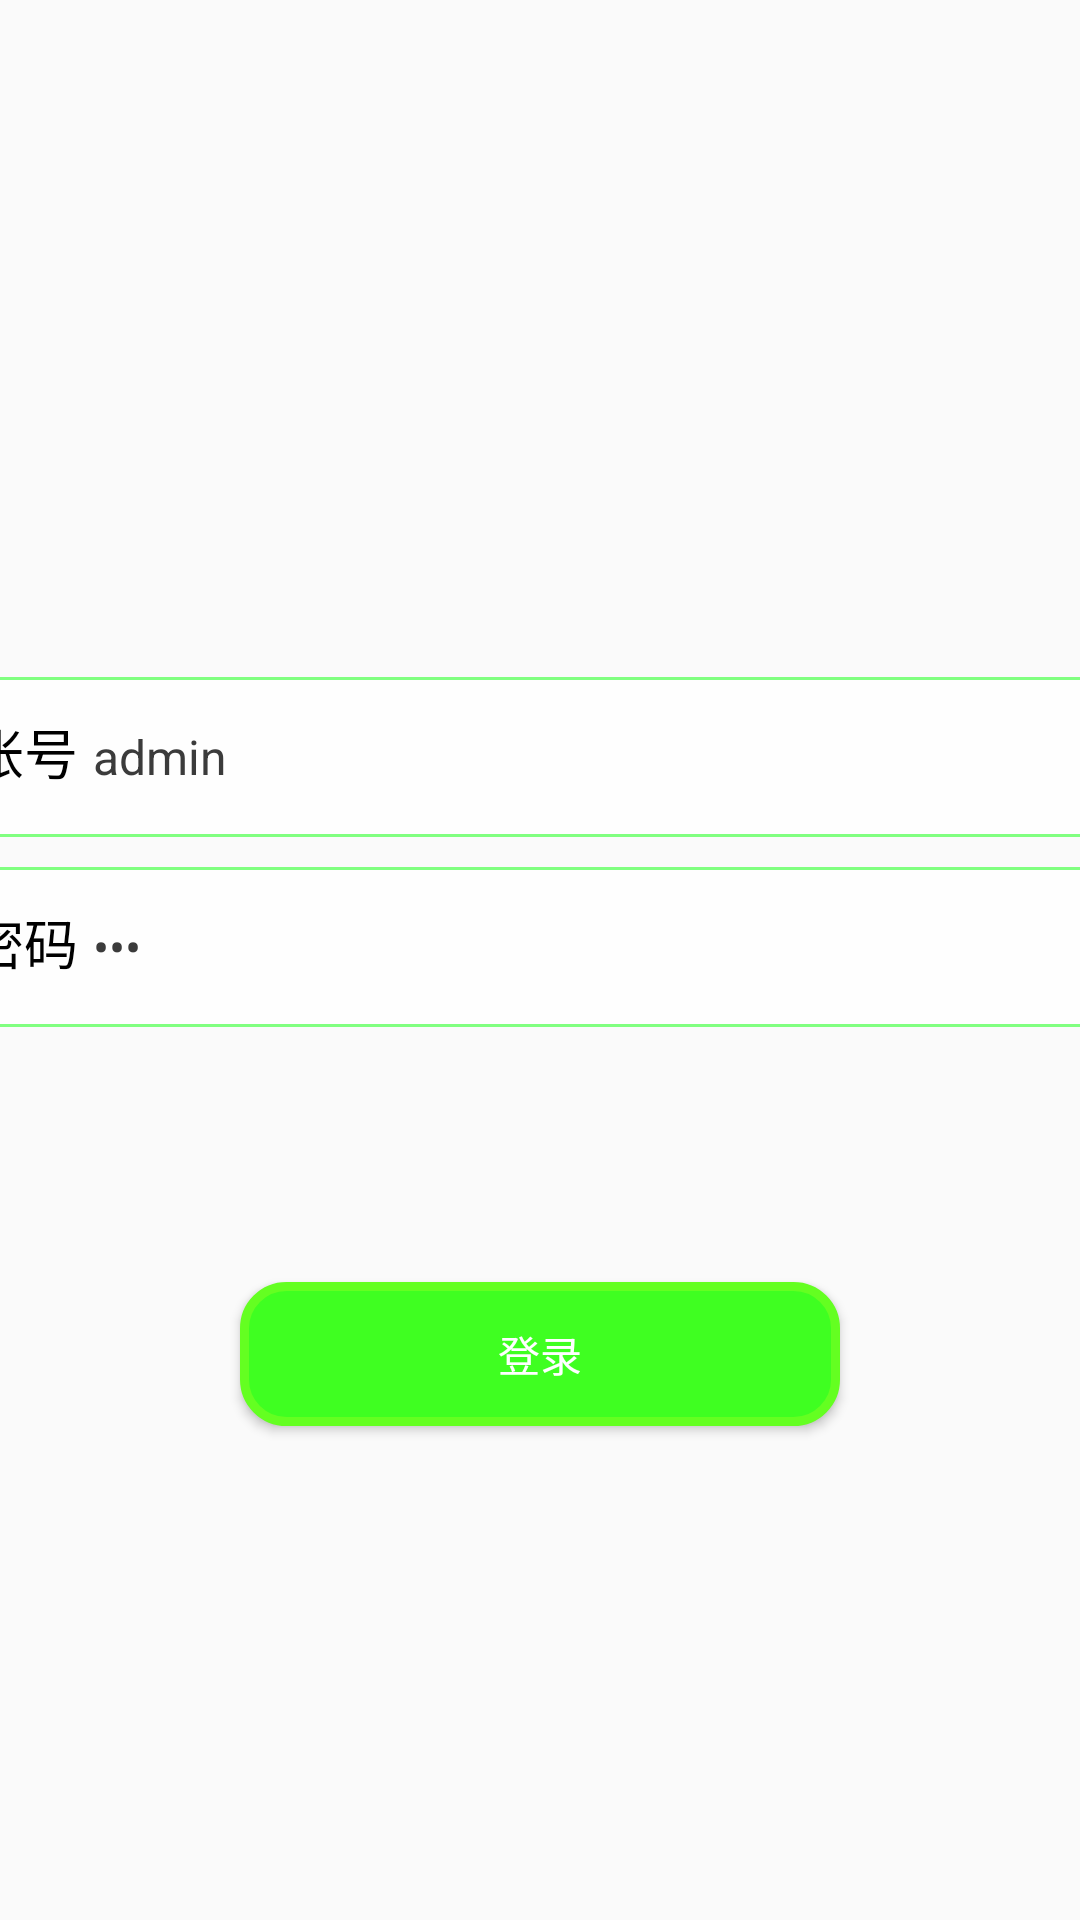

Write the Android layout XML for this screen, with the resource values it uses.
<!-- AndroidManifest.xml: application theme AppTheme -->
<!-- res/layout/activity_login.xml -->
<?xml version="1.0" encoding="utf-8"?>
<LinearLayout xmlns:android="http://schemas.android.com/apk/res/android"
    android:layout_width="match_parent"
    android:layout_height="match_parent"
    android:gravity="center"
    android:orientation="vertical"
    >
    
    <TextView
        android:layout_width="match_parent"
        android:layout_height="wrap_content"
        android:layout_marginTop="30dp"
        android:gravity="center"
        android:text=""
        android:textSize="30sp"
        android:textStyle="bold" />
    
    <LinearLayout
        android:layout_width="400dp"
        android:layout_height="wrap_content"
        android:layout_margin="5dp"

        android:orientation="horizontal"
        android:padding="10sp"
        android:background="@drawable/line_large_area" >
        
        <TextView
            android:id="@+id/tv_loginAccount"
            android:layout_width="wrap_content"
            android:layout_height="wrap_content"
            android:text="帐号"
            android:textColor="@android:color/black"
            android:textSize="18.0sp" />
        
        <EditText
            android:id="@+id/loginAccount_id"
            android:layout_width="160dp"
            android:layout_height="wrap_content"
            android:layout_weight="1"
            android:background="@null"
            android:ems="10"
            android:hint="输入账号"
            android:padding="5.0dip"
            android:paddingRight="40dp"
            android:textColor="#ff3b3b3b"
            android:textSize="16.0sp"
            android:text="admin">
        </EditText>
    </LinearLayout>
    
    <LinearLayout
        android:layout_width="400dp"
        android:layout_height="wrap_content"
        android:layout_margin="5dp"
        android:orientation="horizontal"
        android:padding="10sp"
        android:background="@drawable/line_large_area">
        
        <TextView
            android:id="@+id/tv_password"
            android:layout_width="wrap_content"
            android:layout_height="wrap_content"
            android:text="密码"
            android:textColor="@android:color/black"
            android:textSize="18.0sp"/>
        
        <EditText
            android:id="@+id/password_id"
            android:layout_width="163dp"
            android:layout_height="wrap_content"
            android:layout_weight="1"
            android:background="@null"
            android:ems="10"
            android:hint="输入密码"
            android:inputType="textPassword"
            android:padding="5.0dip"
            android:paddingRight="30dp"
            android:textColor="#ff3b3b3b"
            android:textSize="16.0sp"
            android:text="123"/>
    </LinearLayout>
    <Button
        android:id="@+id/login"
        android:layout_width="200dp"
        android:layout_height="wrap_content"
        android:layout_marginBottom="14dp"
        android:layout_marginLeft="15dp"
        android:layout_marginRight="15dp"
        android:layout_marginTop="80dp"
        android:gravity="center"
        android:text="登录"
        android:textColor="@android:color/white"
        android:background="@drawable/shape_button"
        android:onClick="login"/>

</LinearLayout>
<!-- resources referenced by this layout -->
<resources>
  <!-- drawable line_large_area (drawable) -->
  <?xml version="1.0" encoding="utf-8"?>
  <shape xmlns:android="http://schemas.android.com/apk/res/android" android:shape="rectangle">
      <corners
          android:topLeftRadius="5dp"
          android:topRightRadius="5dp"
          android:bottomRightRadius="5dp"
          android:bottomLeftRadius="5dp">
      </corners>
      <stroke
          android:width="1dp"
          android:color="#80ff80">
      </stroke>
      <solid
          android:color="#fefefe">
      </solid>
  </shape>
  <!-- drawable shape_button (drawable) -->
  <?xml version="1.0" encoding="utf-8"?>
  <shape xmlns:android="http://schemas.android.com/apk/res/android" android:shape="rectangle" >
      <corners
          android:radius="14dp"
          />
      <solid
          android:color="#3FFF21"
          />
      <padding
          android:left="0dp"
          android:top="0dp"
          android:right="0dp"
          android:bottom="0dp"
          />
  
      <stroke
          android:width="3dp"
          android:color="#64FF21"
          />
  </shape>
  <style name="AppTheme" parent="Theme.AppCompat.Light.NoActionBar">
          
          <item name="colorPrimary">@color/colorPrimary</item>
          <item name="colorPrimaryDark">@color/colorPrimaryDark</item>
          <item name="colorAccent">@color/colorAccent</item>
      </style>
  <color name="colorPrimary">#008577</color>
  <color name="colorPrimaryDark">#00574B</color>
  <color name="colorAccent">#D81B60</color>
</resources>
